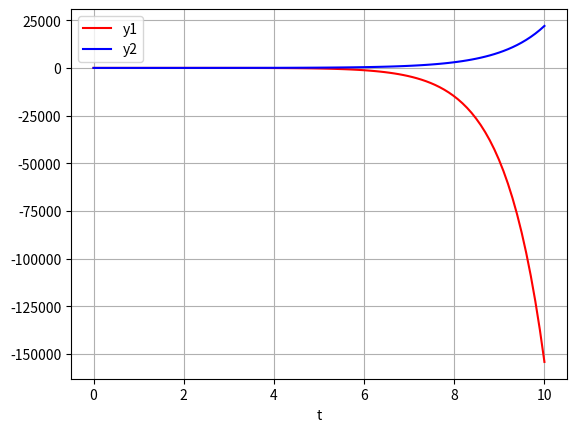

Reproduce this figure in Python.
import numpy as np
from scipy.integrate import odeint
from scipy.interpolate import interp1d
import matplotlib.pyplot as plt


def system(y, t):
    y1, y2 = y
    dydt = [y1 - y2, y2]
    return dydt


def odeint_interpolate(system, init_cond, interval_low, interval_high, samples):
    t = np.linspace(interval_low, interval_high, samples)
    sol = odeint(system, init_cond, t)
    return [interp1d(t, sol[:, i], kind="cubic") for i in range(len(sol[0]))]
    # return sol


def main():
    t = np.linspace(0, 10, 100)
    y1, y2 = odeint_interpolate(system, [3, 1], 0, 10, 100)
    y1_eval = [y1(ti) for ti in t]
    y2_eval = [y2(ti) for ti in t]
    plt.plot(t, y1_eval, "r", label="y1")
    plt.plot(t, y2_eval, "b", label="y2")

    # sol = odeint_interpolate(system, [3, 1], 0, 10, 100)
    # plt.plot(t, sol[:, 0], "b", label="y1(t)")
    # plt.plot(t, sol[:, 1], "g", label="y2(t)")

    plt.legend(loc="best")
    plt.xlabel("t")
    plt.grid()
    plt.show()


if __name__ == "__main__":
    main()
